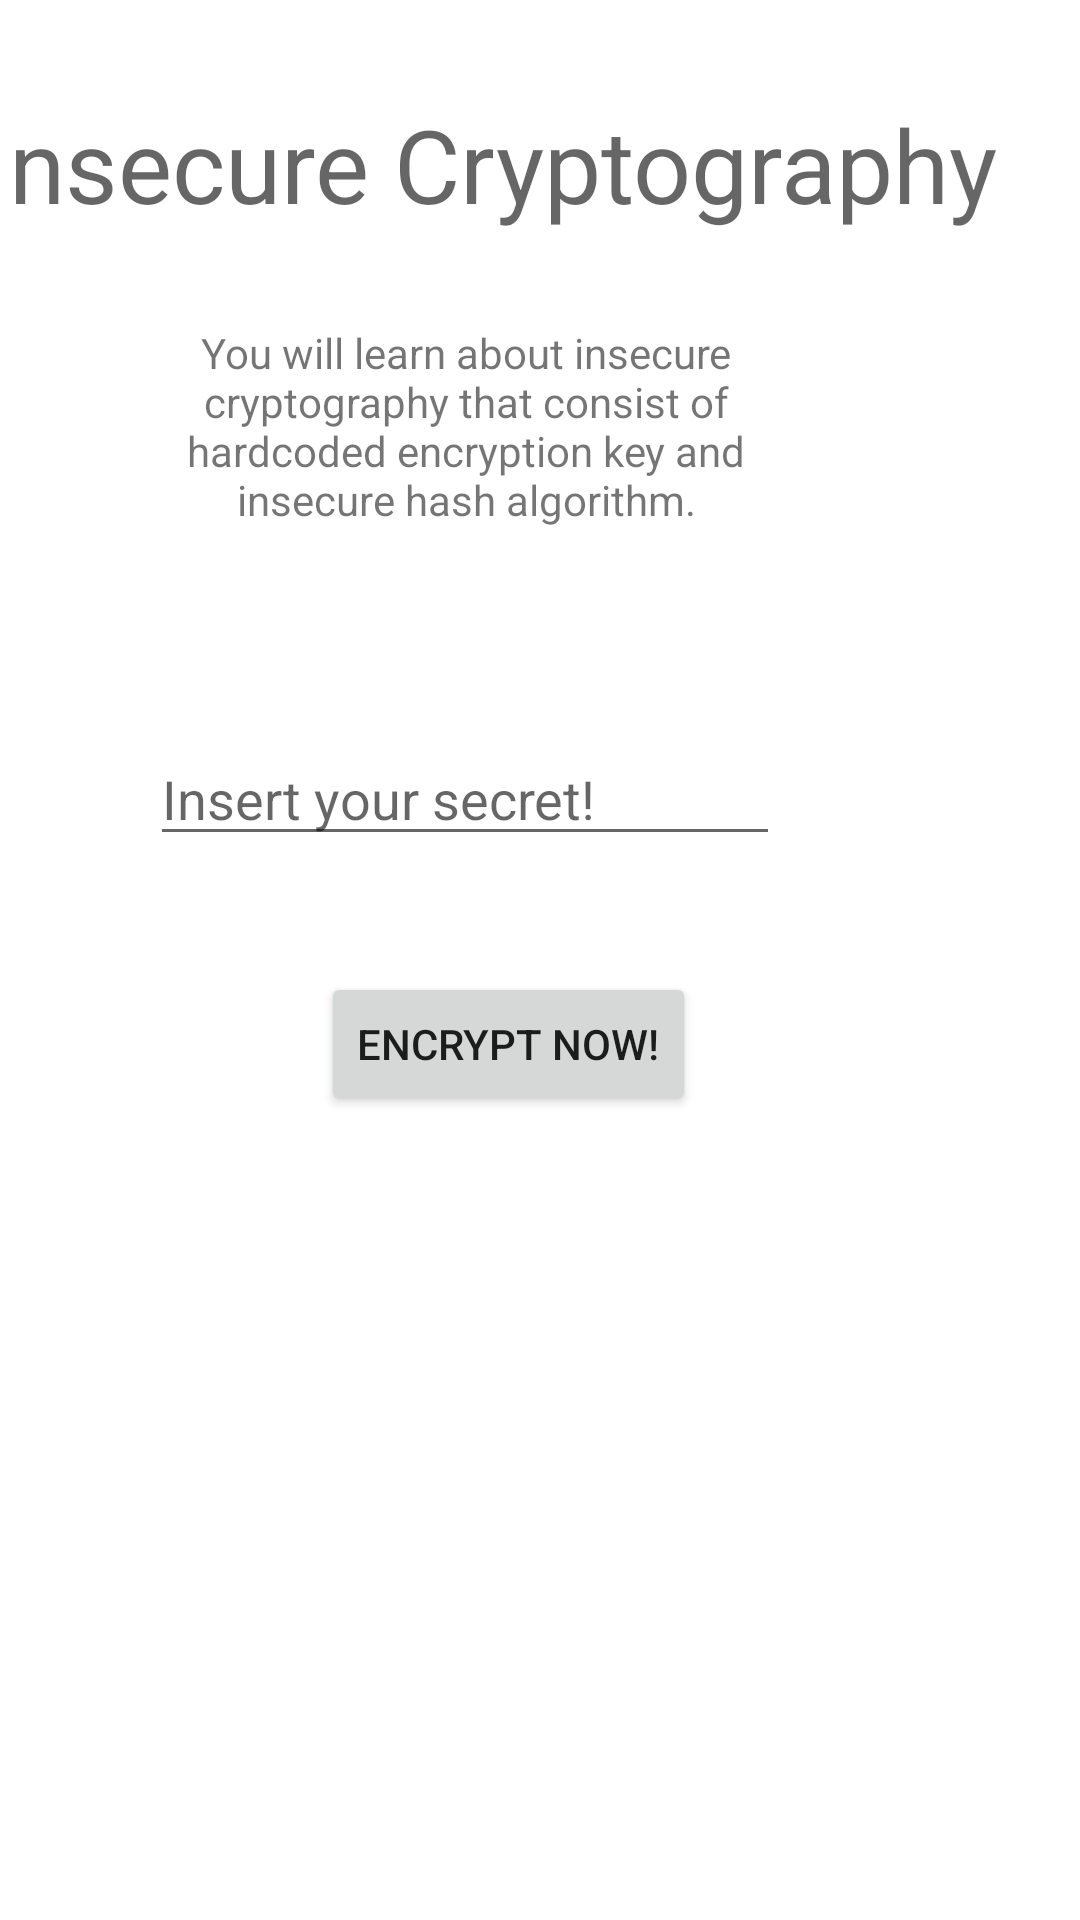

Produce the Android XML layout that renders to this screen, including the resource entries it uses.
<!-- AndroidManifest.xml: application theme Theme.Vulnapk -->
<!-- res/layout/activity_insecurecrypto.xml -->
<?xml version="1.0" encoding="utf-8"?>
<androidx.constraintlayout.widget.ConstraintLayout xmlns:android="http://schemas.android.com/apk/res/android"
    xmlns:app="http://schemas.android.com/apk/res-auto"
    xmlns:tools="http://schemas.android.com/tools"
    android:id="@+id/crypto_butt"
    android:layout_width="match_parent"
    android:layout_height="match_parent">

    <TextView
        android:id="@+id/crypto_title"
        android:layout_width="wrap_content"
        android:layout_height="wrap_content"
        android:layout_marginTop="32dp"
        android:layout_marginEnd="28dp"
        android:text="Insecure Cryptography"
        android:textAppearance="@style/TextAppearance.AppCompat.Display1"
        app:layout_constraintEnd_toEndOf="parent"
        app:layout_constraintTop_toTopOf="parent" />

    <TextView
        android:id="@+id/crypto_objective"
        android:layout_width="241dp"
        android:layout_height="81dp"
        android:layout_marginTop="108dp"
        android:layout_marginEnd="84dp"
        android:text="@string/crypto_objective"
        android:textAlignment="center"
        android:textSize="14sp"
        app:layout_constraintEnd_toEndOf="parent"
        app:layout_constraintTop_toTopOf="parent" />

    <Button
        android:id="@+id/crypto_submit"
        android:layout_width="wrap_content"
        android:layout_height="wrap_content"
        android:layout_marginTop="324dp"
        android:layout_marginEnd="128dp"
        android:text="Encrypt now!"
        app:layout_constraintEnd_toEndOf="parent"
        app:layout_constraintTop_toTopOf="parent" />

    <TextView
        android:id="@+id/crypto_result"
        android:layout_width="271dp"
        android:layout_height="219dp"
        android:layout_marginTop="412dp"
        android:layout_marginEnd="72dp"
        app:layout_constraintEnd_toEndOf="parent"
        app:layout_constraintTop_toTopOf="parent" />

    <EditText
        android:id="@+id/crypto_secret_input"
        android:layout_width="wrap_content"
        android:layout_height="wrap_content"
        android:layout_marginTop="244dp"
        android:layout_marginEnd="100dp"
        android:ems="10"
        android:hint="Insert your secret!"
        android:inputType="textPersonName"
        app:layout_constraintEnd_toEndOf="parent"
        app:layout_constraintTop_toTopOf="parent" />

</androidx.constraintlayout.widget.ConstraintLayout>
<!-- resources referenced by this layout -->
<resources>
  <string name="crypto_objective">You will learn about insecure cryptography that consist of hardcoded encryption key and insecure hash algorithm.</string>
  <style name="Theme.Vulnapk" parent="Theme.MaterialComponents.DayNight.DarkActionBar">
          
          <item name="colorPrimary">@color/purple_500</item>
          <item name="colorPrimaryVariant">@color/purple_700</item>
          <item name="colorOnPrimary">@color/white</item>
          
          <item name="colorSecondary">@color/teal_200</item>
          <item name="colorSecondaryVariant">@color/teal_700</item>
          <item name="colorOnSecondary">@color/black</item>
          
          <item name="android:statusBarColor">?attr/colorPrimaryVariant</item>
          
      </style>
  <!-- not gathered from this repository: default colours our renderer supplied (Android Studio template values) -->
  <color name="purple_500">#FF6200EE</color>
  <color name="purple_700">#FF3700B3</color>
  <color name="teal_200">#FF03DAC5</color>
  <color name="teal_700">#FF018786</color>
  <color name="black">#FF000000</color>
  <color name="white">#FFFFFFFF</color>
</resources>
